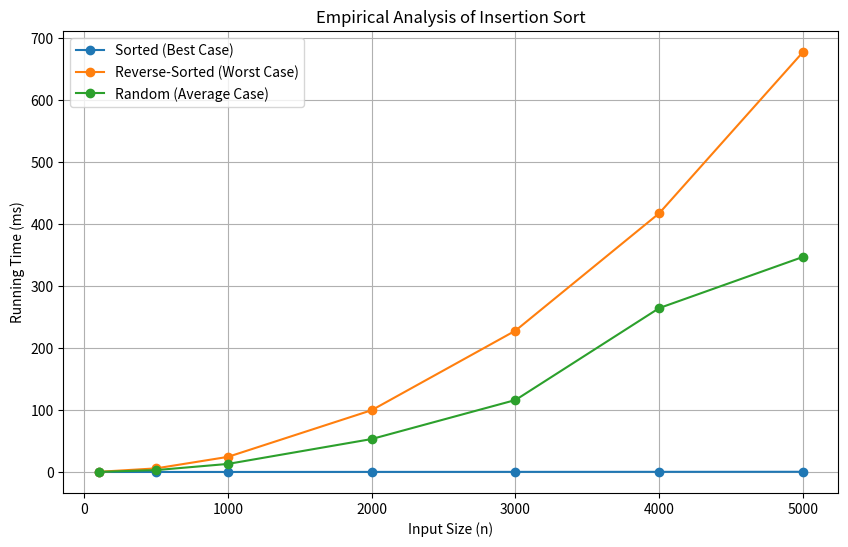

Write the Python code that produced this figure.
import time
import random
import matplotlib.pyplot as plt

def insertion_sort(arr):
    a = list(arr)
    comparisons = 0
    shifts = 0
    n = len(a)
    
    for i in range(1, n):
        key = a[i]
        j = i - 1
        
        while j >= 0:
            comparisons += 1
            if a[j] > key:
                a[j + 1] = a[j]
                shifts += 1
                j -= 1
            else:
                break
                
        a[j + 1] = key
        
    return comparisons, shifts

def run_experiments():
    ns = [100, 500, 1000, 2000, 3000, 4000, 5000]
    
    sorted_times = []
    reverse_times = []
    random_times = []
    
    for n in ns:
        arr_sorted = list(range(n))
        start = time.time()
        insertion_sort(arr_sorted)
        end = time.time()
        sorted_times.append((end - start) * 1000)
        
        arr_reverse = list(range(n, 0, -1))
        start = time.time()
        insertion_sort(arr_reverse)
        end = time.time()
        reverse_times.append((end - start) * 1000)
        
        arr_random = [random.randint(0, 10000) for _ in range(n)]
        start = time.time()
        insertion_sort(arr_random)
        end = time.time()
        random_times.append((end - start) * 1000)

    plt.figure(figsize=(10, 6))
    plt.plot(ns, sorted_times, label='Sorted (Best Case)', marker='o')
    plt.plot(ns, reverse_times, label='Reverse-Sorted (Worst Case)', marker='o')
    plt.plot(ns, random_times, label='Random (Average Case)', marker='o')
    
    plt.xlabel('Input Size (n)')
    plt.ylabel('Running Time (ms)')
    plt.title('Empirical Analysis of Insertion Sort')
    plt.legend()
    plt.grid(True)
    plt.show()

if __name__ == '__main__':
    run_experiments()
